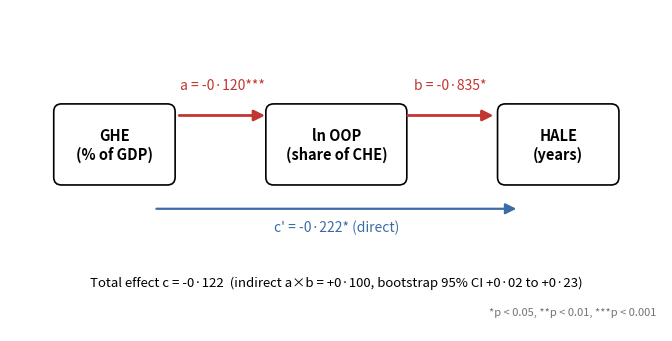

Python code for this plot: (Note: this script raises an exception after producing the figure.)
#!/usr/bin/env python3
# S13 OOP mediation pathway — matplotlib 矢量重绘(v2:ASCII 负号/prime、居中点、3.3in 高)
# 数字源:04_mediation_oop.R 重跑(mediation_oop.csv)
import matplotlib
matplotlib.use("Agg")
import matplotlib.pyplot as plt
from matplotlib.patches import FancyBboxPatch, FancyArrowPatch
import matplotlib.font_manager as fm

for f in ["/Library/Fonts/Arial.ttf", "/System/Library/Fonts/Supplemental/Arial.ttf"]:
    try:
        fm.fontManager.addfont(f)
        plt.rcParams["font.family"] = "Arial"
        break
    except Exception:
        pass

ZHUSHA, SHIQING, GREY = "#C23531", "#3D6BA8", "#737373"
B = "\u00b7"  # Lancet middle dot

fig, ax = plt.subplots(figsize=(6.61, 3.3), dpi=300)  # 168mm 宽
ax.set_xlim(0, 10); ax.set_ylim(0, 5.0)
ax.axis("off")

def node(x, y, w, h, text, fs=10.5, bold=False):
    box = FancyBboxPatch((x-w/2, y-h/2), w, h, boxstyle="round,pad=0.08,rounding_size=0.12",
                         linewidth=1.2, edgecolor="black", facecolor="white")
    ax.add_patch(box)
    ax.text(x, y, text, ha="center", va="center", fontsize=fs,
            fontweight="bold" if bold else "normal")

def arrow(x1, y1, x2, y2, color, lw=1.8, rad=0.0):
    a = FancyArrowPatch((x1, y1), (x2, y2), arrowstyle="-|>", mutation_scale=16,
                        linewidth=lw, color=color, connectionstyle=f"arc3,rad={rad}")
    ax.add_patch(a)

node(1.6, 2.9, 1.7, 1.1, "GHE\n(% of GDP)", fs=10.5, bold=True)
node(5.0, 2.9, 2.0, 1.1, "ln OOP\n(share of CHE)", fs=10.5, bold=True)
node(8.4, 2.9, 1.7, 1.1, "HALE\n(years)", fs=10.5, bold=True)

arrow(2.55, 3.35, 3.95, 3.35, ZHUSHA, lw=2.0)
ax.text(3.25, 3.75, f"a = -0{B}120***", ha="center", fontsize=10, color=ZHUSHA)

arrow(6.05, 3.35, 7.45, 3.35, ZHUSHA, lw=2.0)
ax.text(6.75, 3.75, f"b = -0{B}835*", ha="center", fontsize=10, color=ZHUSHA)

arrow(2.2, 1.9, 7.8, 1.9, SHIQING, lw=1.6)
ax.text(5.0, 1.55, f"c' = -0{B}222* (direct)", ha="center", fontsize=10, color=SHIQING)

ax.text(5.0, 0.70, f"Total effect c = -0{B}122  (indirect a\u00d7b = +0{B}100, bootstrap 95% CI +0{B}02 to +0{B}23)",
        ha="center", fontsize=9.5, style="italic")
ax.text(9.9, 0.25, "*p < 0.05, **p < 0.01, ***p < 0.001", ha="right", fontsize=8, color=GREY)

plt.tight_layout(pad=0.3)
plt.savefig("/Users/taozhu/my researches/lancet_financial_v3/results/figures/figS13_oop_pathway.pdf",
            format="pdf")
print("Saved: figS13_oop_pathway.pdf (v2)")
